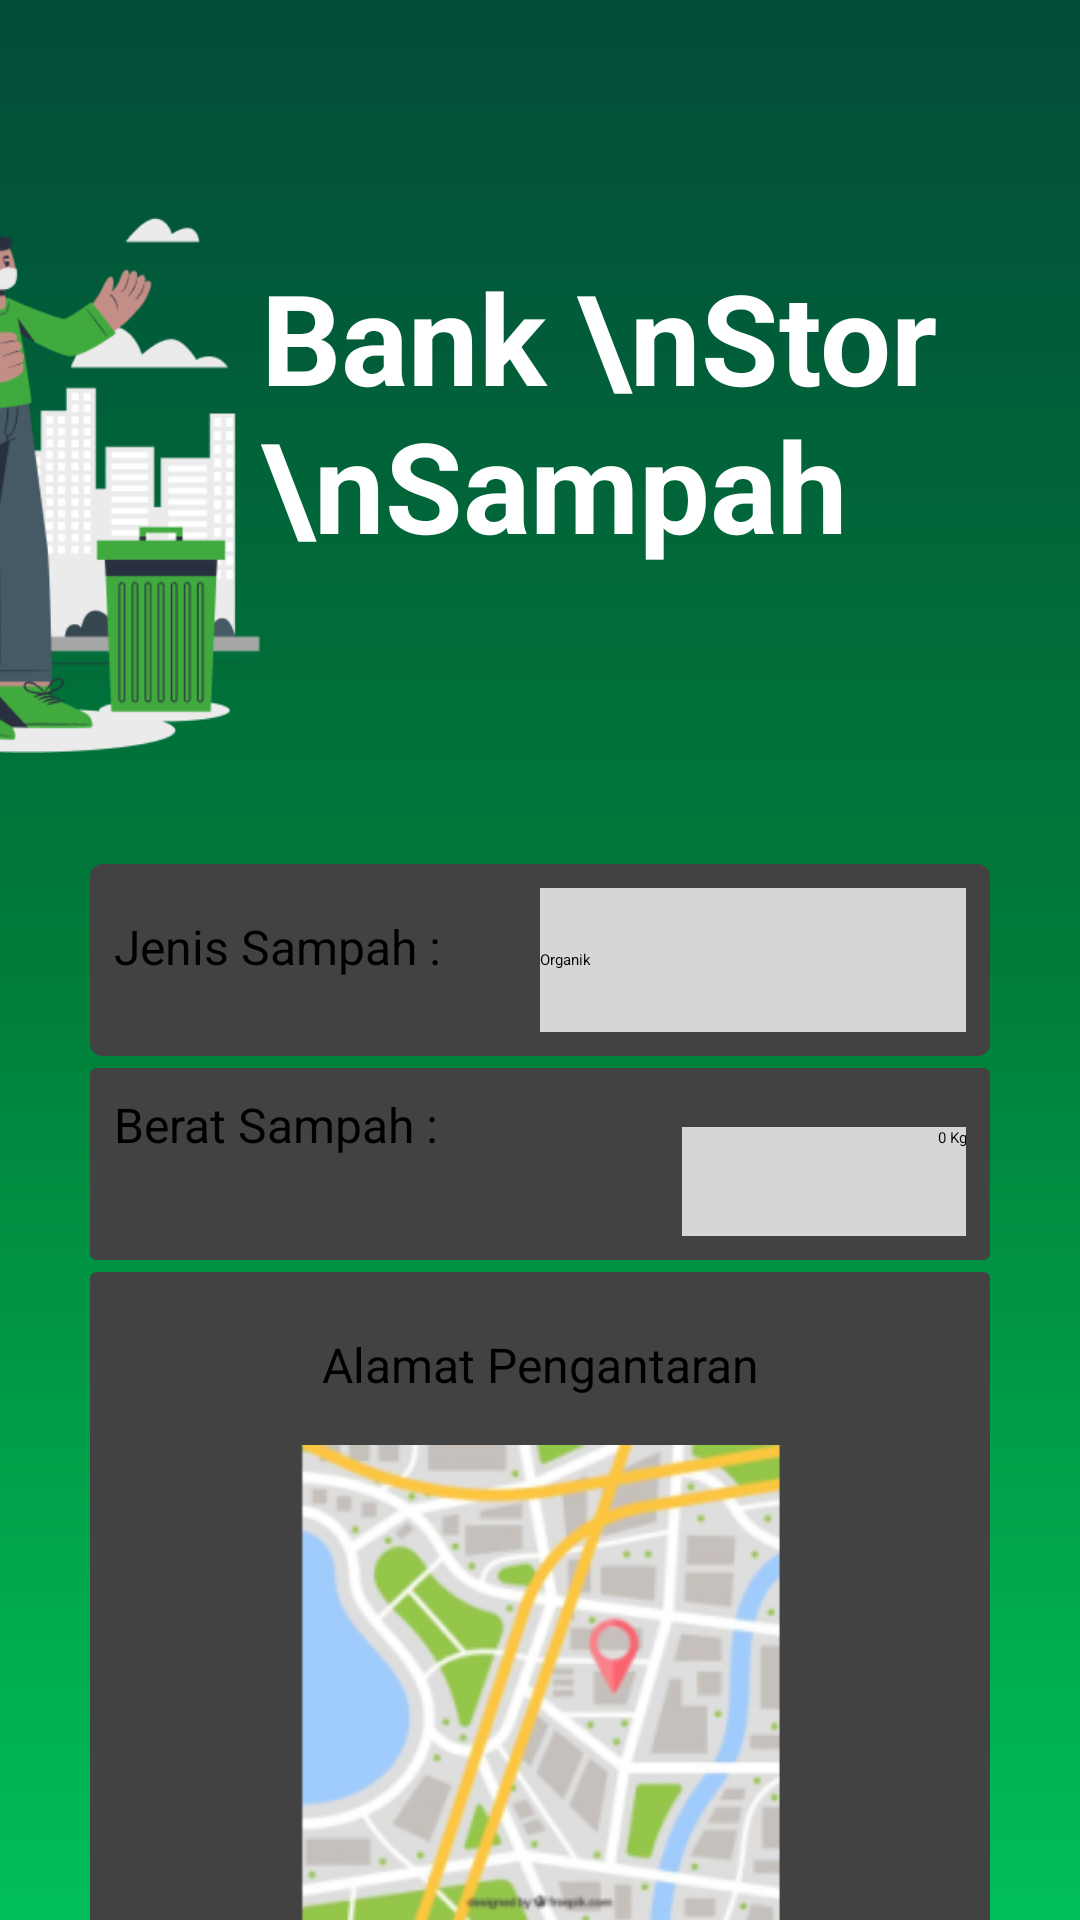

Here is an Android app screen rendered from its layout file. Give the layout XML and the strings, colors and styles it references.
<!-- AndroidManifest.xml: application theme Theme.GoGreen -->
<!-- res/layout/fragment_setor.xml -->
<?xml version="1.0" encoding="utf-8"?>
<FrameLayout xmlns:android="http://schemas.android.com/apk/res/android"
    xmlns:app="http://schemas.android.com/apk/res-auto"
    xmlns:tools="http://schemas.android.com/tools"
    android:layout_width="match_parent"
    android:layout_height="match_parent"
    android:background="@drawable/gradient_background"
    tools:context=".Setor">

    <ScrollView
        android:layout_width="match_parent"
        android:layout_height="match_parent" >

        <androidx.constraintlayout.widget.ConstraintLayout
            android:layout_width="match_parent"
            android:layout_height="wrap_content">

            <TextView
                android:id="@+id/textView3"
                android:layout_width="wrap_content"
                android:layout_height="wrap_content"
                android:layout_marginTop="84dp"
                android:text="Bank \nStor \nSampah"
                android:textColor="@color/white"
                android:textSize="42dp"
                android:textStyle="bold"
                app:layout_constraintEnd_toEndOf="parent"
                app:layout_constraintStart_toEndOf="@+id/imageView6"
                app:layout_constraintTop_toTopOf="parent" />

            <ImageView
                android:id="@+id/imageView6"
                android:layout_width="174dp"
                android:layout_height="179dp"
                android:layout_marginTop="72dp"
                android:src="@drawable/cuate"
                app:layout_constraintEnd_toStartOf="@id/textView3"
                app:layout_constraintStart_toStartOf="parent"
                app:layout_constraintTop_toTopOf="parent" />

            <androidx.cardview.widget.CardView
                android:id="@+id/card_jenis_sampah"
                android:layout_width="300dp"
                android:layout_height="wrap_content"
                android:layout_marginHorizontal="38dp"
                android:layout_marginTop="288dp"
                android:background="@color/white"
                app:cardCornerRadius="4dp"
                app:layout_constraintEnd_toEndOf="parent"
                app:layout_constraintStart_toStartOf="parent"
                app:layout_constraintTop_toTopOf="parent">

                <LinearLayout
                    android:layout_width="match_parent"
                    android:layout_height="match_parent"
                    android:layout_margin="8dp"
                    android:orientation="horizontal">

                    <TextView
                        android:id="@+id/text_jenis_sampah"
                        android:layout_width="0dp"
                        android:layout_height="wrap_content"
                        android:layout_weight="2"
                        android:text="Jenis Sampah : "
                        android:textSize="16dp" />

                    <Spinner
                        android:id="@+id/dropdown"
                        android:layout_width="0dp"
                        android:layout_height="48dp"
                        android:layout_weight="2"
                        android:background="@color/welcome"
                        android:entries="@array/options" />


                </LinearLayout>
            </androidx.cardview.widget.CardView>

            <androidx.cardview.widget.CardView
                android:id="@+id/card_bobot"
                android:layout_width="300dp"
                android:layout_height="wrap_content"
                android:layout_marginHorizontal="38dp"
                android:layout_marginTop="4dp"
                android:background="@color/white"
                app:cardCornerRadius="2dp"
                app:layout_constraintEnd_toEndOf="parent"
                app:layout_constraintStart_toStartOf="parent"
                app:layout_constraintTop_toBottomOf="@id/card_jenis_sampah">

                <LinearLayout
                    android:layout_width="match_parent"
                    android:layout_height="match_parent"
                    android:layout_margin="8dp"
                    android:orientation="horizontal">

                    <TextView
                        android:id="@+id/text_berat"
                        android:layout_width="0dp"
                        android:layout_height="wrap_content"
                        android:layout_weight="2"
                        android:text="Berat Sampah : "
                        android:textSize="16dp" />

                    <EditText
                        android:id="@+id/edit_berat"
                        android:layout_width="0dp"
                        android:layout_height="48dp"
                        android:layout_weight="1"
                        android:background="@color/welcome"
                        android:hint="0 Kg"
                        android:textAlignment="textEnd" />


                </LinearLayout>
            </androidx.cardview.widget.CardView>

            <androidx.cardview.widget.CardView
                android:id="@+id/cardView"
                android:layout_width="300dp"
                android:layout_height="wrap_content"
                android:layout_marginHorizontal="38dp"
                android:layout_marginTop="4dp"
                app:cardCornerRadius="2dp"
                app:layout_constraintEnd_toEndOf="parent"
                app:layout_constraintStart_toStartOf="parent"
                app:layout_constraintTop_toBottomOf="@id/card_bobot">

                <LinearLayout
                    android:layout_width="match_parent"
                    android:layout_height="match_parent"
                    android:orientation="vertical"
                    android:padding="20dp">

                    <TextView
                        android:layout_width="match_parent"
                        android:layout_height="wrap_content"
                        android:text="Alamat Pengantaran"
                        android:textAlignment="center"
                        android:textSize="16dp" />

                    <ImageView
                        android:id="@+id/imageView7"
                        android:layout_width="wrap_content"
                        android:layout_height="160dp"
                        android:layout_gravity="center"
                        android:layout_marginTop="16dp"
                        android:scaleType="centerCrop"
                        android:src="@mipmap/maps_foreground" />
                </LinearLayout>

            </androidx.cardview.widget.CardView>

            <Button
                android:id="@+id/btn_next"
                android:layout_width="wrap_content"
                android:layout_height="wrap_content"
                android:backgroundTint="@color/white"
                android:textColor="@color/black"
                android:layout_marginTop="4dp"
                android:text="Selanjutnya"
                app:layout_constraintEnd_toEndOf="parent"
                app:layout_constraintStart_toStartOf="parent"
                app:layout_constraintTop_toBottomOf="@+id/cardView" />

        </androidx.constraintlayout.widget.ConstraintLayout>
    </ScrollView>

</FrameLayout>
<!-- resources referenced by this layout -->
<resources>
  <string-array name="options">
          <item>Organik</item>
          <item>Non-Organik</item>
          <item>B3 (Bahan Berbahaya Beracun)</item>
      </string-array>
  <color name="black">#FF000000</color>
  <color name="welcome">#D6D6D6</color>
  <color name="white">#FFFFFFFF</color>
  <!-- drawable cuate: png bitmap (drawable, 28648 bytes) -->
  <!-- drawable gradient_background (drawable) -->
  <?xml version="1.0" encoding="utf-8"?>
  <shape
      xmlns:android="http://schemas.android.com/apk/res/android"
      android:shape="rectangle">
  <gradient
      android:angle="270"
      android:startColor="@color/abc"
      android:centerColor="@color/def"
      android:endColor="@color/ghi"
      android:type="linear"/>
  </shape>
  <!-- mipmap maps_foreground: png bitmap (mipmap-xhdpi, 58253 bytes) -->
  <style name="Theme.GoGreen" parent="Base.Theme.GoGreen">
      
      <item name="android:navigationBarColor">@android:color/transparent</item>
      <item name="android:statusBarColor">@android:color/transparent</item>
      <item name="android:windowLightStatusBar">?attr/isLightTheme</item>
    </style>
  <color name="abc">#024B39</color>
  <color name="def">#007D39</color>
  <color name="ghi">#00BF58</color>
</resources>
